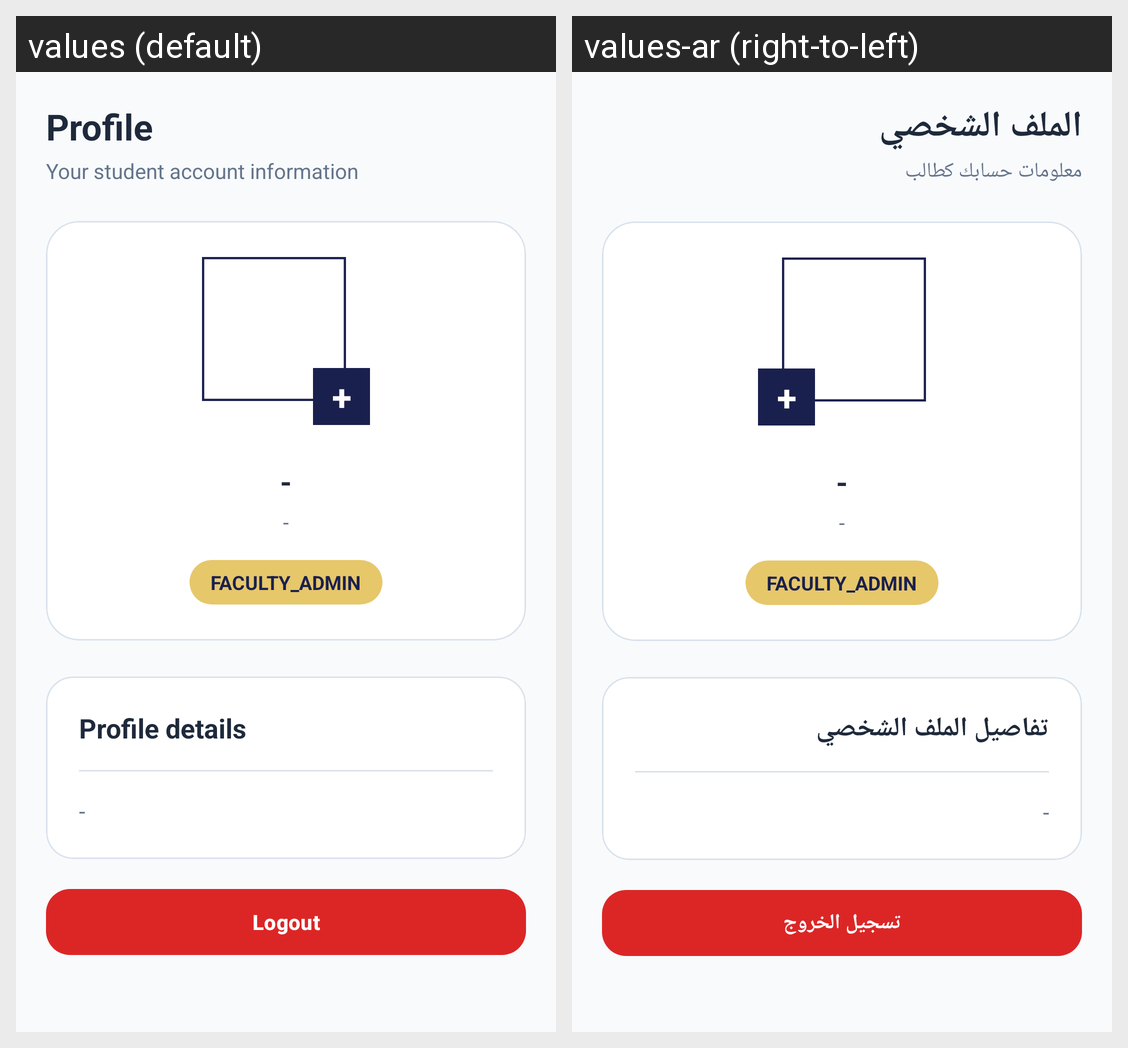

Translations of the strings shown on this Android screen, per locale in the grid:
Android screen res/layout/fragment_faculty_admin_profile.xml rendered under 2 locales, left to right: values (default), values-ar (right-to-left). Device: Nexus 5 (rendered at 1080×1920; each locale shown at half size, 540×960, under a caption strip naming it); theme Theme.Unify.
Strings drawn on this screen, with the default value and each locale's value (text and hints the layout hard-codes, and strings that could not be matched under every locale, appear in the picture but are not listed):

profile
  values: Profile
  values-ar: الملف الشخصي

profile_subtitle
  values: Your student account information
  values-ar: معلومات حسابك كطالب

participant_default_initial
  values: S
  values-ar: ط

profile_details
  values: Profile details
  values-ar: تفاصيل الملف الشخصي

logout
  values: Logout
  values-ar: تسجيل الخروج
